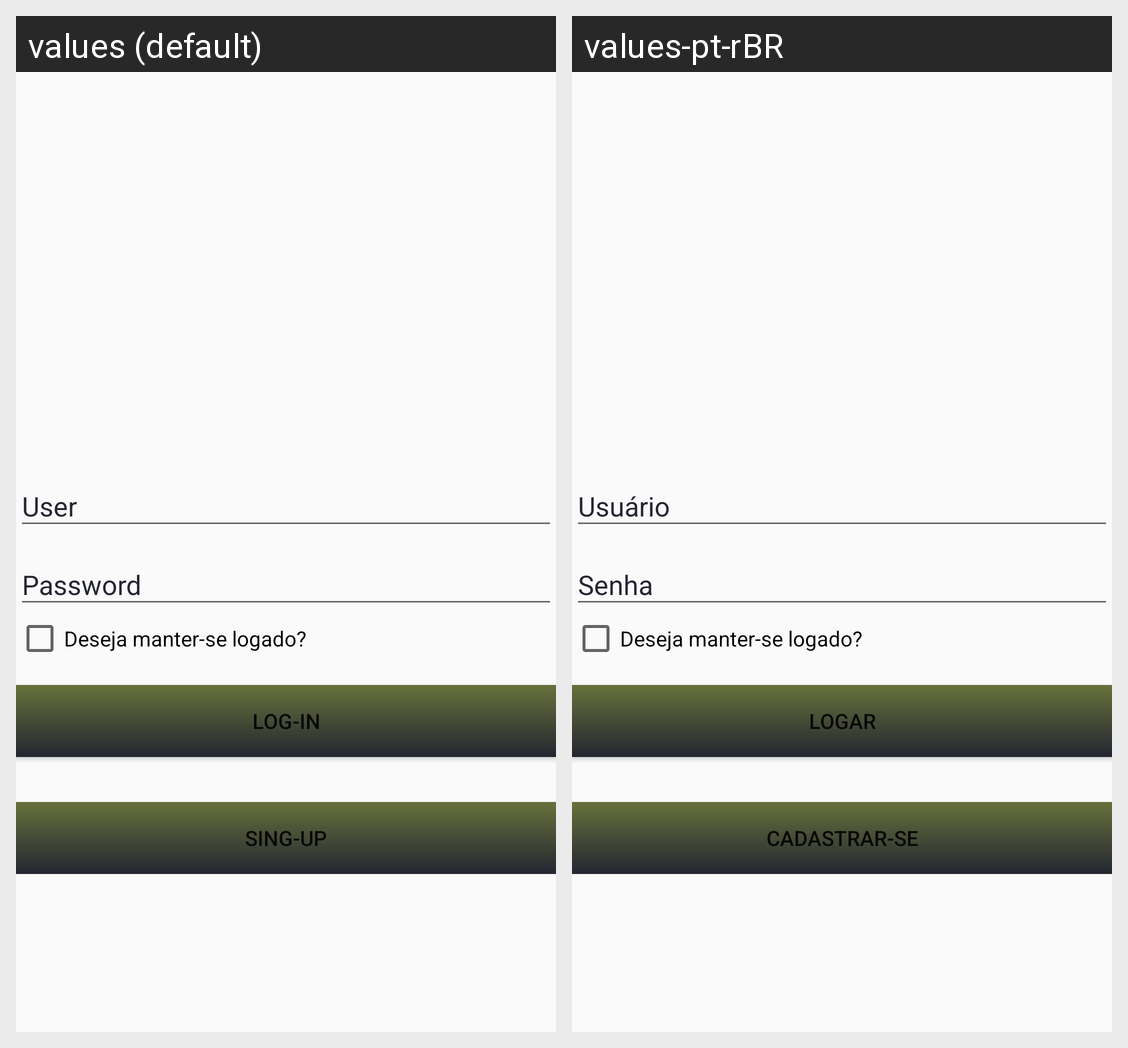

For this localized Android screen grid, give each drawn string resource with its value in every locale shown.
Android screen res/layout/activity_login.xml rendered under 2 locales, left to right: values (default), values-pt-rBR. Device: Nexus 5 (rendered at 1080×1920; each locale shown at half size, 540×960, under a caption strip naming it); theme FullScreen.
Strings drawn on this screen, with the default value and each locale's value (text and hints the layout hard-codes, and strings that could not be matched under every locale, appear in the picture but are not listed):

btn_login
  values: Log-in
  values-pt-rBR: Logar

btn_cadastrar
  values: Sing-up
  values-pt-rBR: Cadastrar-se
